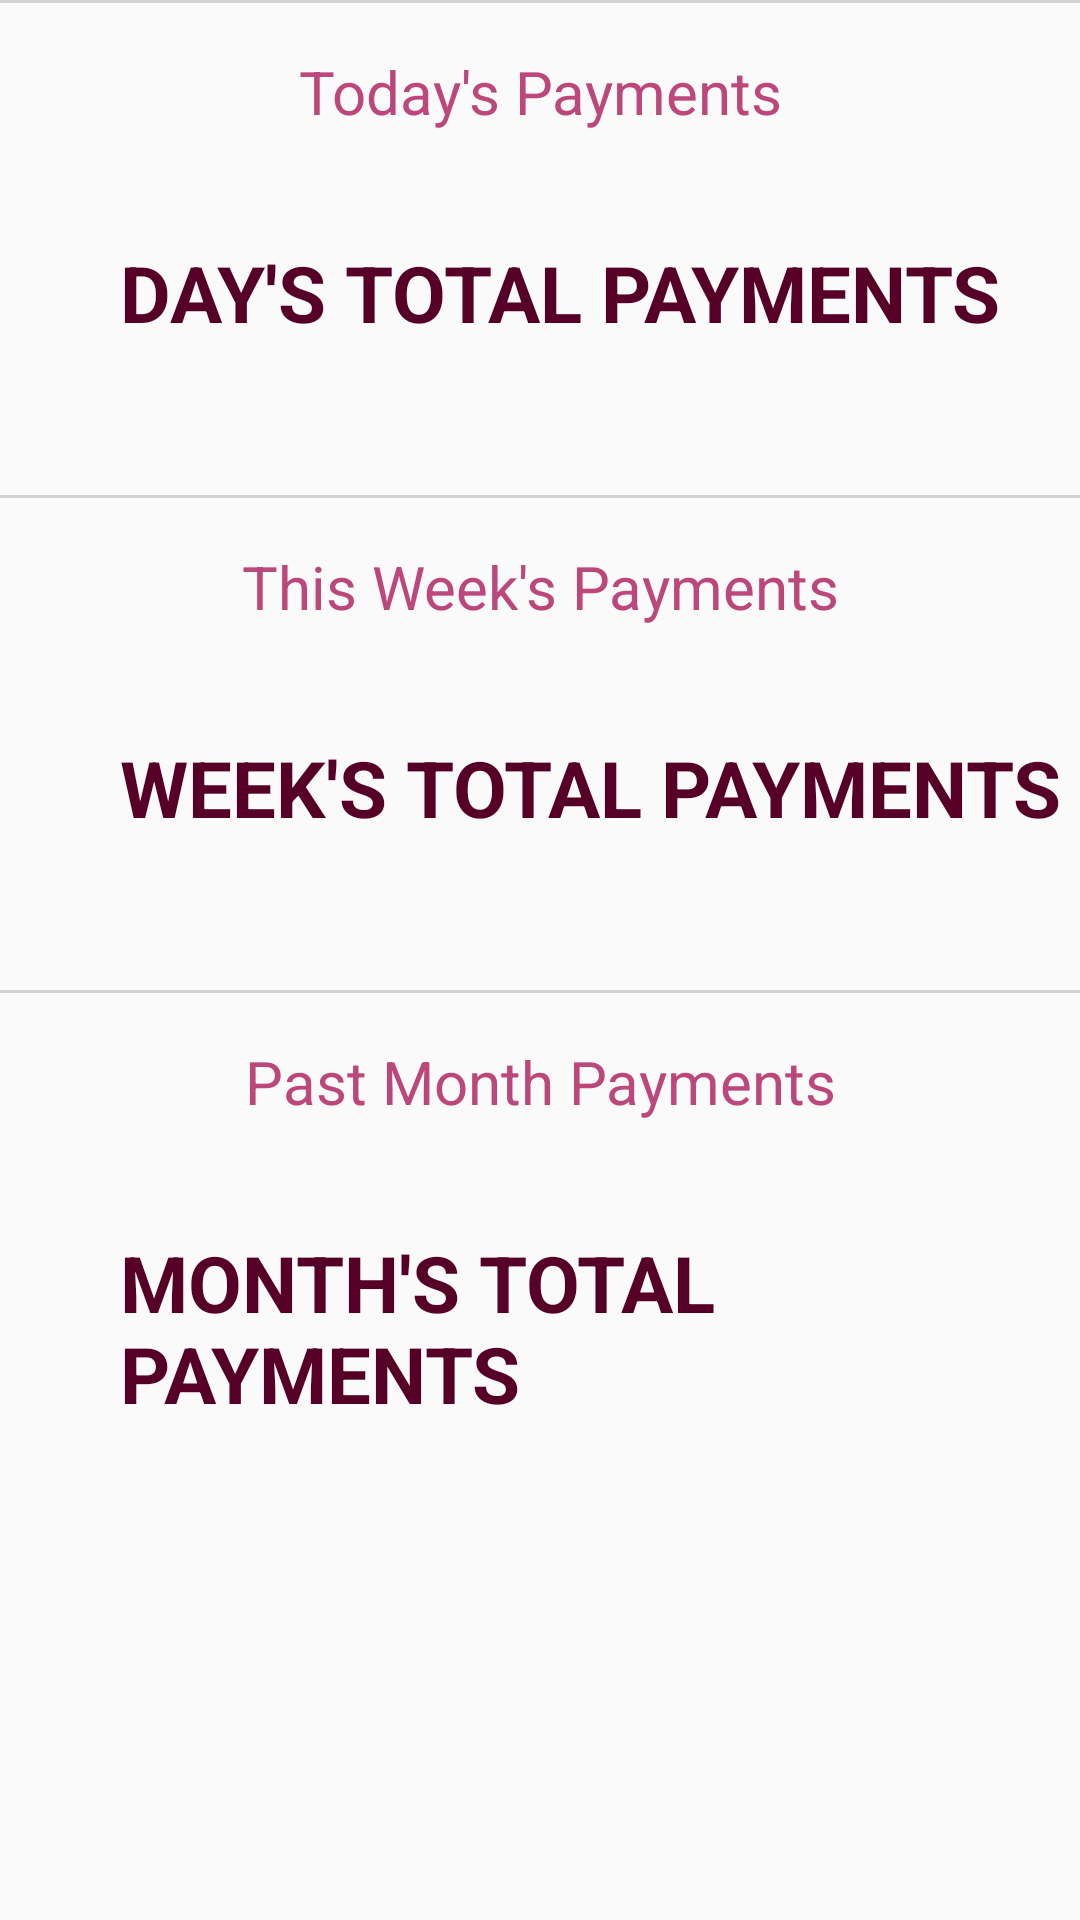

The Android layout XML behind this screen, and the referenced resources:
<!-- AndroidManifest.xml: application theme AppTheme -->
<!-- res/layout/owner_payments.xml -->
<?xml version="1.0" encoding="utf-8"?>
<LinearLayout xmlns:android="http://schemas.android.com/apk/res/android"
    android:orientation="vertical" android:layout_width="match_parent"
    android:layout_height="match_parent">
    <View
        android:layout_width="match_parent"
        android:layout_height="1dp"
        android:layout_marginBottom="16dp"
        android:background="#D3D3D3" />

    <TextView
        android:id="@+id/labelDayPayments"
        android:layout_width="match_parent"
        android:layout_height="wrap_content"
        android:textColor="@color/primaryLightColor"
        android:gravity="center"
        android:textSize="20sp"
        android:text="Today's Payments" />

    <LinearLayout
        android:id="@+id/subItemDayPayments"
        android:layout_width="match_parent"
        android:layout_height="wrap_content"
        android:layout_marginTop="16dp"
        android:orientation="vertical" >
        <TextView
            android:id="@+id/day_payments_total"
            android:layout_width="wrap_content"
            android:layout_height="wrap_content"
            android:textSize="26sp"
            android:text="DAY'S TOTAL PAYMENTS"
            android:textColor="@color/primaryDarkColor"
            android:textStyle="bold"
            android:layout_marginLeft="40dp"
            android:layout_marginTop="20dp"
            android:layout_marginBottom="50dp"

            />
    </LinearLayout>

    <View
        android:layout_width="match_parent"
        android:layout_height="1dp"
        android:layout_marginBottom="16dp"
        android:background="#D3D3D3" />

    <TextView
        android:id="@+id/labelWeekPayments"
        android:layout_width="match_parent"
        android:layout_height="wrap_content"
        android:textColor="@color/primaryLightColor"
        android:gravity="center"
        android:textSize="20sp"
        android:text="This Week's Payments" />

    <LinearLayout
        android:id="@+id/subItemWeekPayments"
        android:layout_width="match_parent"
        android:layout_height="wrap_content"
        android:layout_marginTop="16dp"
        android:orientation="vertical" >


        <TextView
            android:id="@+id/current_month_payments_total"
            android:layout_width="wrap_content"
            android:layout_height="wrap_content"
            android:textSize="26sp"
            android:text="WEEK'S TOTAL PAYMENTS"
            android:textColor="@color/primaryDarkColor"
            android:textStyle="bold"
            android:layout_marginLeft="40dp"
            android:layout_marginTop="20dp"
            android:layout_marginBottom="50dp"

            />


    </LinearLayout>
    <View
        android:layout_width="match_parent"
        android:layout_height="1dp"
        android:layout_marginBottom="16dp"
        android:background="#D3D3D3" />

    <TextView
        android:id="@+id/labelMonthPayments"
        android:layout_width="match_parent"
        android:layout_height="wrap_content"
        android:textColor="@color/primaryLightColor"
        android:gravity="center"
        android:textSize="20sp"
        android:text="Past Month Payments" />

    <LinearLayout
        android:id="@+id/subItemMonthPayments"
        android:layout_width="match_parent"
        android:layout_height="wrap_content"
        android:layout_marginTop="16dp"
        android:orientation="vertical" >

        <TextView
            android:id="@+id/past_month_payments_total"
            android:layout_width="wrap_content"
            android:layout_height="wrap_content"
            android:textSize="26sp"
            android:text="MONTH'S TOTAL PAYMENTS"
            android:textColor="@color/primaryDarkColor"
            android:textStyle="bold"
            android:layout_marginLeft="40dp"
            android:layout_marginTop="20dp"
            android:layout_marginBottom="50dp"

            />
    </LinearLayout>

</LinearLayout>
<!-- resources referenced by this layout -->
<resources>
  <color name="primaryDarkColor">#560027</color>
  <color name="primaryLightColor">#bc477b</color>
  <style name="AppTheme" parent="Theme.AppCompat.Light.NoActionBar">
          
          <item name="colorPrimary">@color/primaryColor</item>
          <item name="colorPrimaryDark">@color/primaryDarkColor</item>
          <item name="colorAccent">@color/colorAccent</item>
          <item name="android:windowTranslucentStatus">true</item>
      </style>
  <color name="primaryColor">#880e4f</color>
  <color name="colorAccent">#D81B60</color>
</resources>
